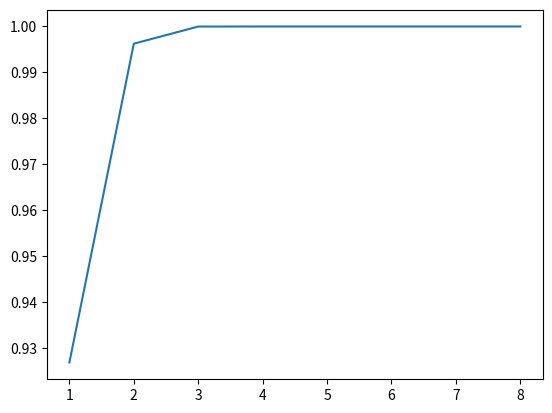

Python code for this plot: (Note: this script raises an exception after producing the figure.)
# ANDREW NG LOGISTIC REGRESSION IMPLEMENTATION

import numpy as np
import matplotlib.pyplot as plt
import pandas as pd

def sigmoid(x):
    return 1.0 / (1.0 + np.exp(-x))

# Plot the logistic curve

def plot_lr_curve():

    x = np.arange(-10, 10, 0.2)
    phi_x = sigmoid(x)
    plt.plot(x, phi_x)
    plt.axvline(0.0, color='k')
    #plt.axhspan(0.0, 1.0, facecolor='1.0'.alpha=1.0, ls='dotted')
    plt.axhline(y=0.5, ls='dotted', color='k')
    plt.yticks([0.0, 0.5, 1.0])
    plt.ylim(-0.1, 1.1)
    plt.xlabel('x')
    plt.ylabel('Sigmoid curve')
    plt.show()

X = np.array([1, 2,3,4,5,6,7,7,8]).reshape(9, 1)
y = np.array([1, 0, 0, 1, 1, 0, 0, 1, 1]).reshape(9,1)
#plt.scatter(X, y)
#plt.show()

t = 2

def test_sigmoid():

    sig_X = sigmoid(X)
    print(sig_X)

y = X ** 2 + np.cos(X) + X
print(y)
plt.plot(X, sigmoid(y))
plt.show()

def logartihmic_cost_function(X, y, t):

    m = X.shape[0]
    h = sigmoid(np.dot(X, t))

    loss1 = -y * np.log10(h)
    loss2 = (1 - y) * np.log10(1 - h)

    total_loss = (loss1 - loss2) / m

    return total_loss

#print(logartihmic_cost_function(X, y, t))

def gradient_descent(X, y, a, n_iters):

    theta = np.ones(2)

    m = X.shape[0]

    for _ in range(n_iters):

        h = sigmoid(np.dot(X, theta))
        loss = y - h

        gradient = np.dot(X.transpose(), loss) / m

        theta = theta - a * gradient

    return theta

gd = gradient_descent(X, y, 0.01, 20)
print(gd)
